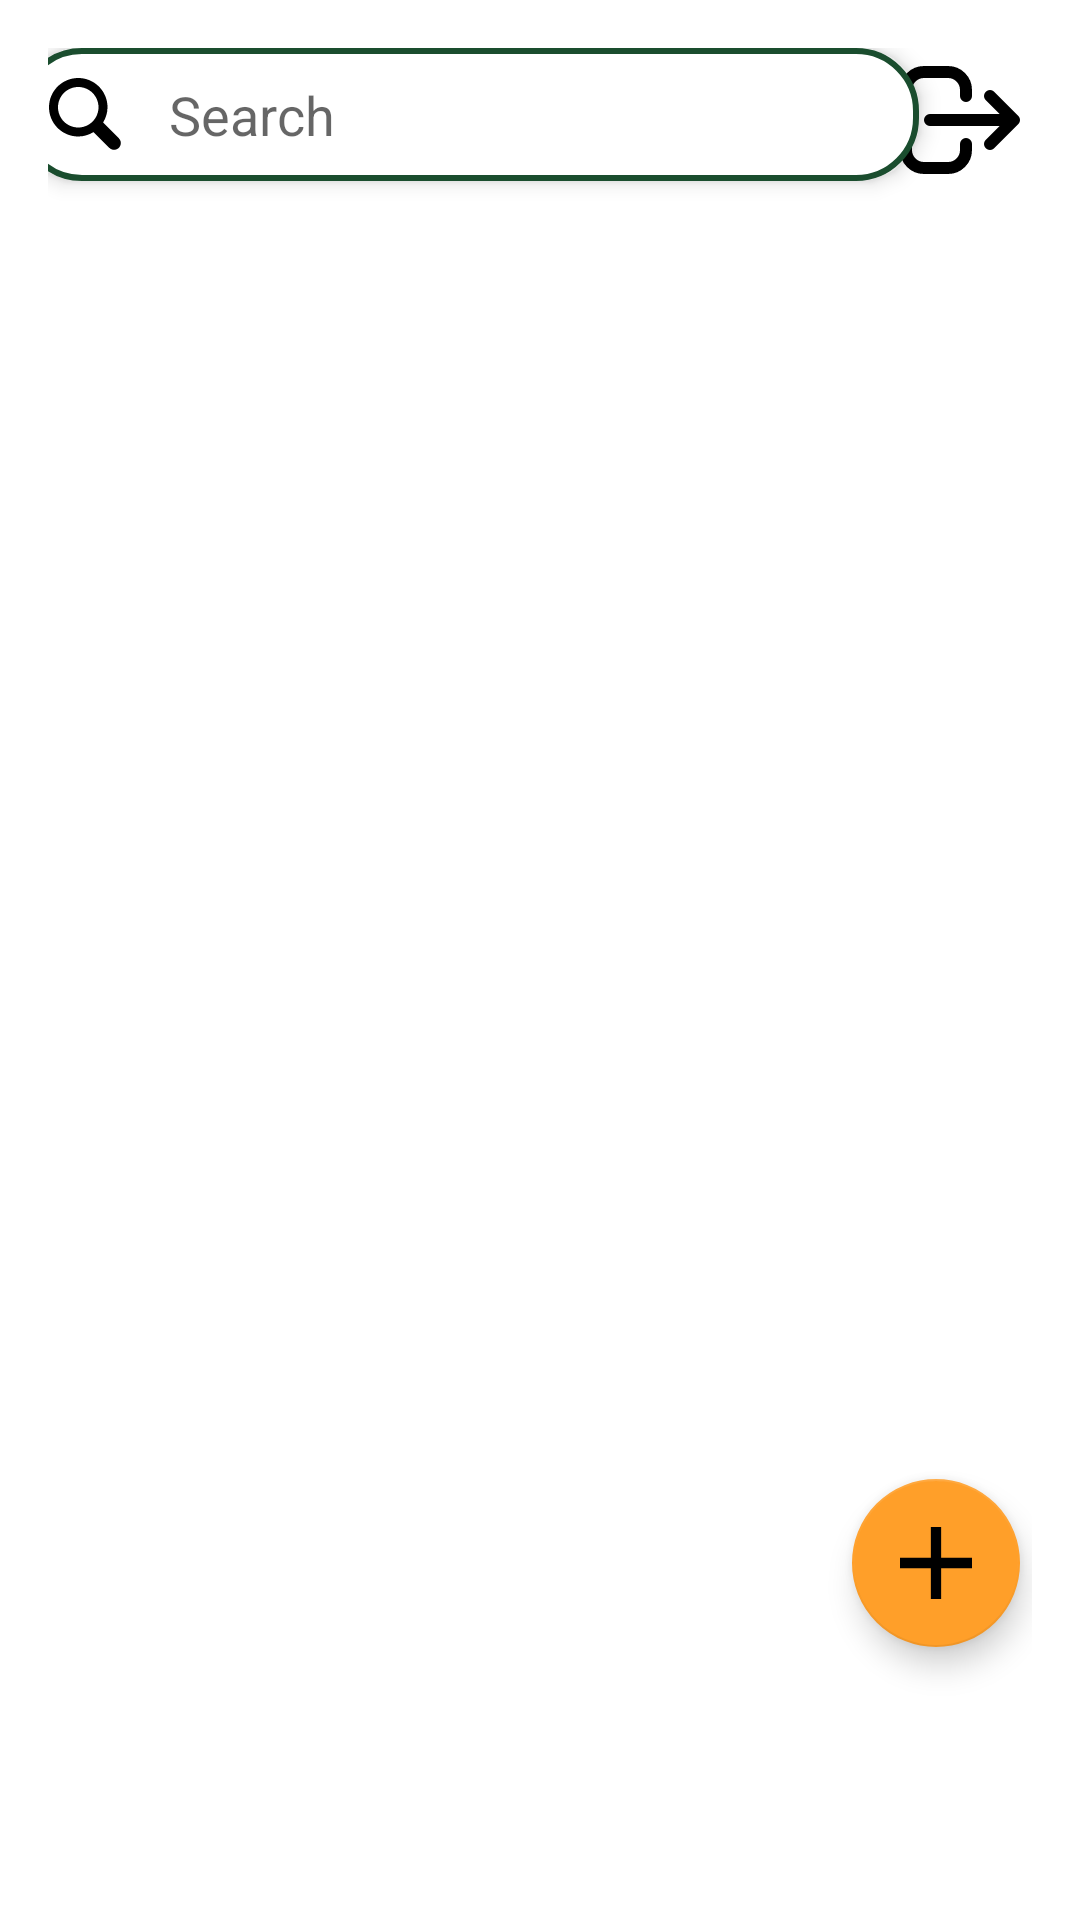

Android layout source for this screen:
<!-- AndroidManifest.xml: application theme Theme.Kasir_Wikusama -->
<!-- res/layout/fragment_admin_menu.xml -->
<?xml version="1.0" encoding="utf-8"?>
<androidx.constraintlayout.widget.ConstraintLayout xmlns:android="http://schemas.android.com/apk/res/android"
    xmlns:app="http://schemas.android.com/apk/res-auto"
    xmlns:tools="http://schemas.android.com/tools"
    android:layout_width="match_parent"
    android:layout_height="match_parent"
    android:padding="16dp"
    tools:context=".ui.fragments.admin.menu.FragmentAdminMenu">

    <EditText
        android:id="@+id/searchBarMenuAdmin"
        android:layout_width="300dp"
        android:layout_height="wrap_content"
        android:background="@drawable/search_background"
        android:drawableStart="@drawable/ic_search"
        android:drawablePadding="16dp"
        android:elevation="4dp"
        android:hint="Search"
        android:padding="10dp"
        app:layout_constraintEnd_toStartOf="@+id/btnLogoutAdminMenu"
        app:layout_constraintStart_toStartOf="parent"
        app:layout_constraintTop_toTopOf="parent" />

    <ImageView
        android:id="@+id/btnLogoutAdminMenu"
        android:layout_width="48dp"
        android:layout_height="48dp"
        android:src="@drawable/ic_logout"
        app:layout_constraintEnd_toEndOf="parent"
        app:layout_constraintTop_toTopOf="parent" />

    <androidx.recyclerview.widget.RecyclerView
        android:id="@+id/rvMenuAdmin"
        android:layout_width="match_parent"
        android:layout_height="wrap_content"
        android:layout_marginTop="32dp"
        tools:listitem="@layout/item_admin_menu"
        app:layout_constraintTop_toBottomOf="@+id/searchBarMenuAdmin"
        tools:layout_editor_absoluteX="16dp" />

    <com.google.android.material.floatingactionbutton.FloatingActionButton
        android:id="@+id/fabAddMenuAdmin"
        android:layout_width="wrap_content"
        android:layout_height="wrap_content"
        android:layout_marginEnd="4dp"
        android:layout_marginBottom="75dp"
        android:src="@drawable/ic_plus"
        app:layout_constraintBottom_toBottomOf="parent"
        app:layout_constraintEnd_toEndOf="parent" />

</androidx.constraintlayout.widget.ConstraintLayout>
<!-- res/layout/item_admin_menu.xml (included above) -->
<?xml version="1.0" encoding="utf-8"?>
<androidx.constraintlayout.widget.ConstraintLayout xmlns:android="http://schemas.android.com/apk/res/android"
    xmlns:tools="http://schemas.android.com/tools"
    xmlns:app="http://schemas.android.com/apk/res-auto"
    android:layout_marginBottom="16dp"
    android:layout_width="match_parent"
    android:layout_height="wrap_content">

    <com.google.android.material.card.MaterialCardView
        android:layout_width="match_parent"
        android:layout_height="100dp"
        app:cardCornerRadius="15dp"
        app:strokeColor="@color/green"
        app:strokeWidth="2dp"
        app:layout_constraintEnd_toEndOf="parent"
        app:layout_constraintStart_toStartOf="parent"
        app:layout_constraintTop_toTopOf="parent">

        <androidx.constraintlayout.widget.ConstraintLayout
            android:layout_width="match_parent"
            android:layout_height="match_parent">

            <androidx.cardview.widget.CardView
                android:id="@+id/cvGambarMenu"
                android:layout_width="75dp"
                android:layout_height="75dp"
                android:layout_marginStart="16dp"
                app:cardCornerRadius="15dp"
                app:layout_constraintBottom_toBottomOf="parent"
                app:layout_constraintStart_toStartOf="parent"
                app:layout_constraintTop_toTopOf="parent">

                <ImageView
                    android:id="@+id/ivAdminGambarMenu"
                    android:layout_width="75dp"
                    android:layout_height="75dp"
                    tools:src="@tools:sample/avatars" />

            </androidx.cardview.widget.CardView>

            <TextView
                android:id="@+id/tvAdminNamaMenu"
                android:layout_width="wrap_content"
                android:layout_height="wrap_content"
                android:layout_marginStart="12dp"
                android:layout_marginTop="12dp"
                android:fontFamily="@font/poppins_medium"
                android:text="Nama Menu"
                android:textColor="@color/black"
                android:textSize="14sp"
                app:layout_constraintStart_toEndOf="@id/cvGambarMenu"
                app:layout_constraintTop_toTopOf="parent" />

            <TextView
                android:id="@+id/tvAdminDeskripsiMenu"
                android:layout_width="240dp"
                android:layout_height="wrap_content"
                android:layout_marginStart="12dp"
                android:fontFamily="@font/poppins_regular"
                android:lines="2"
                android:padding="4dp"
                android:text="ASLKDJALJDOWIJDLSDJLAKSJDLKAJSDLJASIODJAOWJDLAWJDOAJWDKNAKFJHKAEJBHGHKAEJHNRLKAWJFLJAWLODFKJAW"
                android:textColor="@color/black"
                android:textSize="8sp"
                app:layout_constraintStart_toEndOf="@+id/cvGambarMenu"
                app:layout_constraintTop_toBottomOf="@+id/tvAdminNamaMenu" />

            <TextView
                android:id="@+id/tvAdminHargaMenu"
                android:layout_width="wrap_content"
                android:layout_height="wrap_content"
                android:layout_marginStart="12dp"
                android:fontFamily="@font/poppins_semi_bold"
                android:textSize="16sp"
                android:textColor="@color/black"
                android:text="Harga"
                app:layout_constraintStart_toEndOf="@+id/cvGambarMenu"
                app:layout_constraintTop_toBottomOf="@+id/tvAdminDeskripsiMenu" />

        </androidx.constraintlayout.widget.ConstraintLayout>

    </com.google.android.material.card.MaterialCardView>

</androidx.constraintlayout.widget.ConstraintLayout>
<!-- resources referenced by this layout -->
<resources>
  <color name="black">#FF000000</color>
  <color name="green">#1A4D2E</color>
  <!-- drawable ic_logout (drawable) -->
  <vector xmlns:android="http://schemas.android.com/apk/res/android"
      android:width="24dp"
      android:height="24dp"
      android:viewportWidth="24"
      android:viewportHeight="24">
    <path
        android:pathData="M13,16V17C13,17.796 12.684,18.559 12.121,19.121C11.559,19.684 10.796,20 10,20H6C5.204,20 4.441,19.684 3.879,19.121C3.316,18.559 3,17.796 3,17V7C3,6.204 3.316,5.441 3.879,4.879C4.441,4.316 5.204,4 6,4H10C10.796,4 11.559,4.316 12.121,4.879C12.684,5.441 13,6.204 13,7V8M17,16L21,12L17,16ZM21,12L17,8L21,12ZM21,12H7H21Z"
        android:strokeLineJoin="round"
        android:strokeWidth="2"
        android:fillColor="#00000000"
        android:strokeColor="#000000"
        android:strokeLineCap="round"/>
  </vector>
  <!-- drawable ic_plus (drawable) -->
  <vector xmlns:android="http://schemas.android.com/apk/res/android"
      android:width="10dp"
      android:height="10dp"
      android:viewportWidth="10"
      android:viewportHeight="10">
    <path
        android:pathData="M10,5.714H5.714V10H4.286V5.714H0V4.286H4.286V0H5.714V4.286H10V5.714Z"
        android:fillColor="@color/white"/>
  </vector>
  <!-- drawable ic_search (drawable) -->
  <vector xmlns:android="http://schemas.android.com/apk/res/android"
      android:width="24dp"
      android:height="24dp"
      android:viewportWidth="48"
      android:viewportHeight="48">
    <group>
      <clip-path
          android:pathData="M0,0h48v48h-48z"/>
      <path
          android:pathData="M46.599,40.236L36.054,29.691C37.89,26.718 39,23.25 39,19.5C39,8.73 30.27,0 19.5,0C8.73,0 0,8.73 0,19.5C0,30.27 8.73,39 19.5,39C23.25,39 26.718,37.89 29.688,36.057L40.236,46.602C41.085,47.423 42.222,47.877 43.403,47.867C44.584,47.857 45.713,47.383 46.548,46.548C47.383,45.713 47.856,44.583 47.866,43.403C47.875,42.222 47.42,41.084 46.599,40.236ZM19.5,33C12.045,33 6,26.955 6,19.5C6,12.045 12.045,6 19.5,6C26.955,6 33,12.045 33,19.5C33,26.955 26.955,33 19.5,33Z"
          android:fillColor="#000000"/>
    </group>
  </vector>
  <!-- drawable search_background (drawable) -->
  <?xml version="1.0" encoding="utf-8"?>
  <shape xmlns:android="http://schemas.android.com/apk/res/android"
      android:shape="rectangle">
      <corners android:radius="20dp" />
      <solid android:color="@android:color/white" />
      <stroke android:width="2dp" android:color="@color/green"/>
  </shape>
  <style name="Theme.Kasir_Wikusama" parent="Theme.MaterialComponents.Light.NoActionBar">
          
          <item name="colorPrimary">@color/orange</item>
          <item name="colorPrimaryVariant">@color/orange</item>
          <item name="colorOnPrimary">@color/white</item>
          
          <item name="colorSecondary">@color/orange</item>
          <item name="colorSecondaryVariant">@color/orange</item>
          <item name="colorOnSecondary">@color/black</item>
          
          <item name="android:statusBarColor">?attr/colorPrimaryVariant</item>
          
      </style>
  <color name="white">#FFFFFFFF</color>
  <color name="orange">#FF9F29</color>
</resources>
